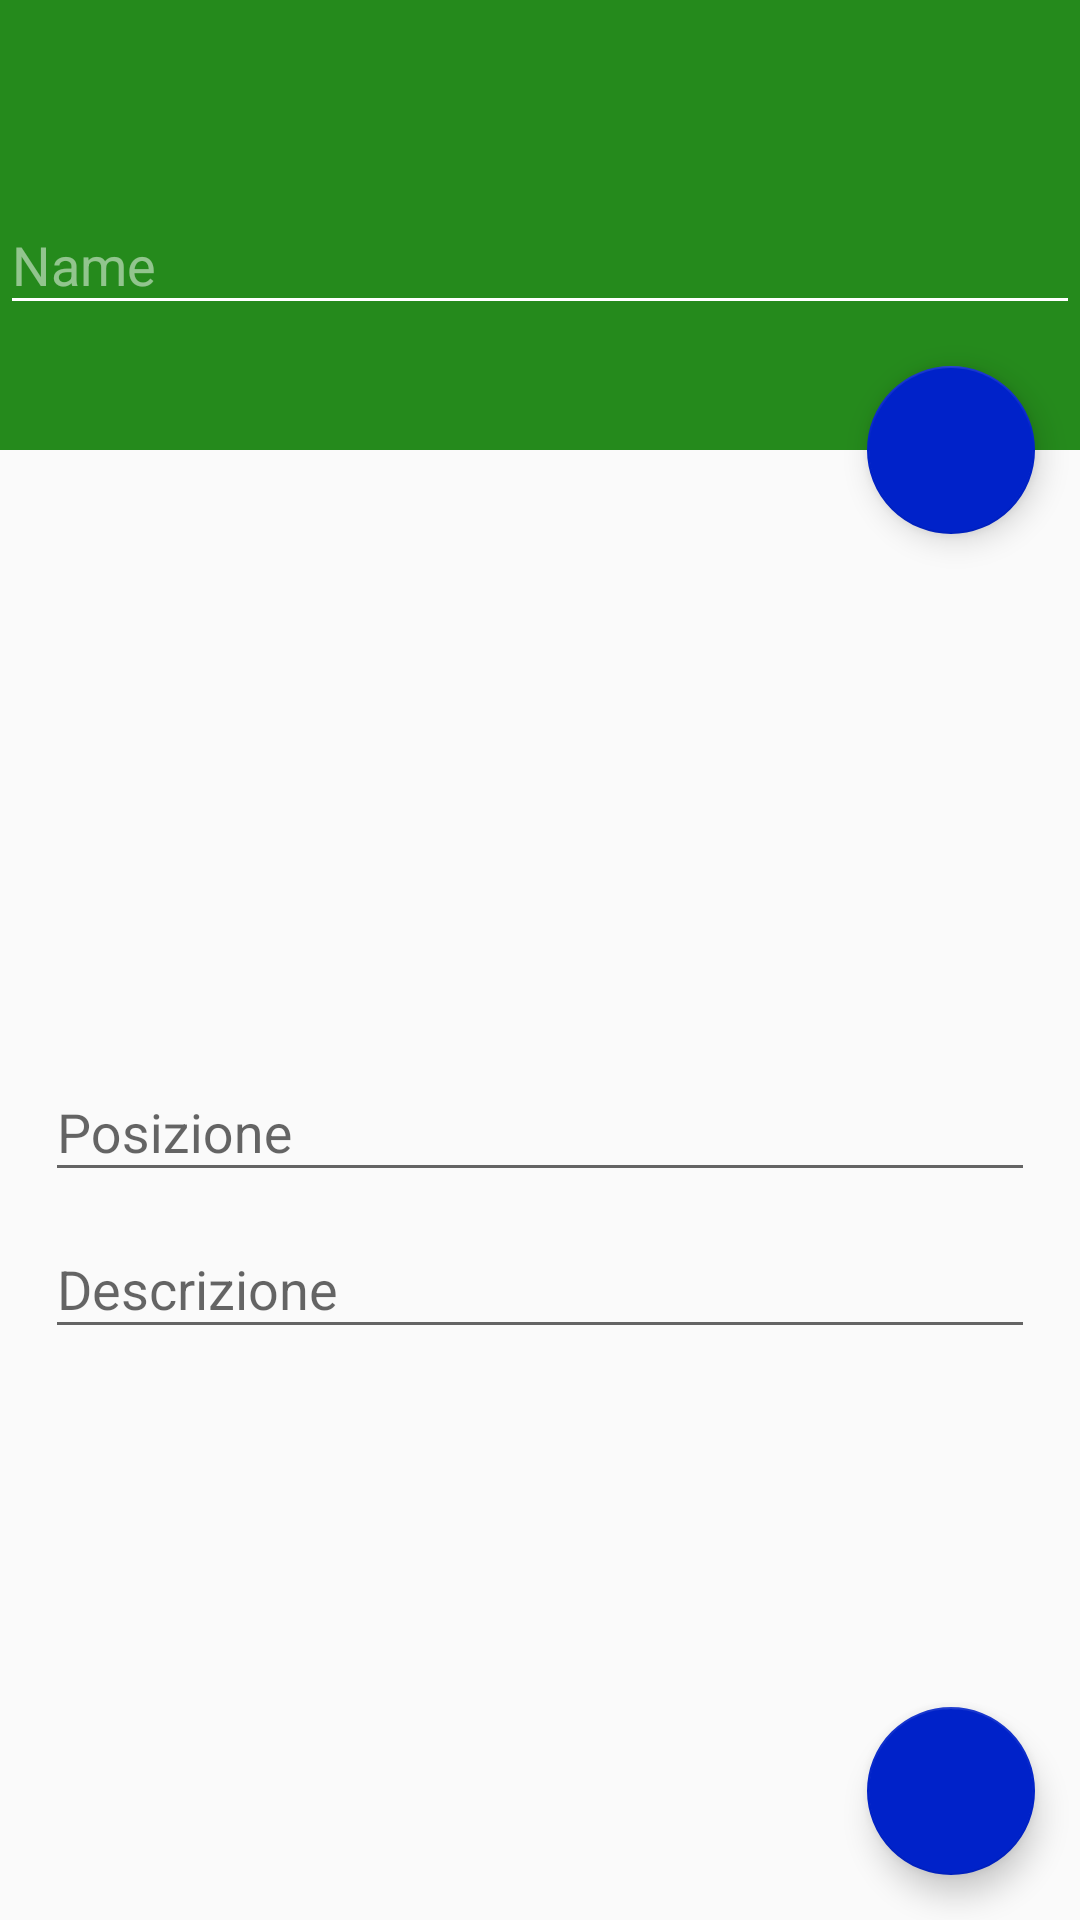

Here is an Android app screen rendered from its layout file. Give the layout XML and the strings, colors and styles it references.
<!-- AndroidManifest.xml: application theme AppTheme -->
<!-- res/layout/activity_add_spot.xml -->
<?xml version="1.0" encoding="utf-8"?>
<android.support.design.widget.CoordinatorLayout
    xmlns:android="http://schemas.android.com/apk/res/android"
    xmlns:app="http://schemas.android.com/apk/res-auto"
    xmlns:tools="http://schemas.android.com/tools"
    android:layout_width="match_parent"
    android:layout_height="match_parent"
    tools:context=".AddSpotActivity">

    <LinearLayout android:orientation="vertical"
        android:layout_width="match_parent"
        android:layout_height="match_parent">

        <android.support.design.widget.AppBarLayout android:id="@+id/app_bar"
            xmlns:android="http://schemas.android.com/apk/res/android"
            android:layout_width="match_parent" android:layout_height="150dp"
            android:theme="@style/ThemeOverlay.AppCompat.Dark.ActionBar"
            android:fitsSystemWindows="true">

            <android.support.v7.widget.Toolbar android:id="@+id/toolbar"
                android:layout_height="wrap_content" android:layout_width="match_parent"
                android:minHeight="?attr/actionBarSize" android:background="@color/colorPrimary" />

            <android.support.design.widget.TextInputLayout
                android:layout_width="match_parent"
                android:layout_height="wrap_content">

                <EditText android:id="@+id/name_txt"
                    android:layout_width="match_parent"
                    android:layout_height="wrap_content"
                    android:ems="10"
                    android:inputType="text"
                    android:hint="Name" />

            </android.support.design.widget.TextInputLayout>

        </android.support.design.widget.AppBarLayout>

        <LinearLayout android:orientation="vertical"
            android:layout_width="match_parent"
            android:layout_height="match_parent"
            android:padding="15dp">

            <android.support.v4.view.ViewPager android:id="@+id/containerMedia"
                android:layout_width="match_parent" android:layout_height="180dp"/>

            <android.support.design.widget.TextInputLayout
                android:layout_width="match_parent"
                android:layout_height="wrap_content">

                <EditText android:id="@+id/location_txt"
                    android:layout_width="match_parent"
                    android:layout_height="wrap_content"
                    android:ems="10"
                    android:inputType="text"
                    android:hint="Posizione" />

            </android.support.design.widget.TextInputLayout>

            <android.support.design.widget.TextInputLayout
                android:layout_width="match_parent"
                android:layout_height="wrap_content">

                <EditText android:id="@+id/description_txt"
                    android:layout_width="match_parent"
                    android:layout_height="wrap_content"
                    android:ems="10"
                    android:inputType="text"
                    android:hint="Descrizione" />

            </android.support.design.widget.TextInputLayout>

        </LinearLayout>

    </LinearLayout>

    <android.support.design.widget.FloatingActionButton
        android:id="@+id/fab_confirm"
        android:layout_width="wrap_content"
        android:layout_height="wrap_content"
        app:fabSize="normal"
        app:srcCompat="@drawable/ic_done"
        android:layout_margin="15dp"
        android:layout_gravity="bottom|end"/>

    <android.support.design.widget.FloatingActionButton
        android:id="@+id/fab_images"
        android:layout_width="wrap_content"
        android:layout_height="wrap_content"
        android:layout_margin="15dp"
        app:fabSize="normal"
        app:srcCompat="@drawable/ic_image"
        app:layout_anchorGravity="bottom|end"
        app:layout_anchor="@id/app_bar"/>

</android.support.design.widget.CoordinatorLayout>
<!-- resources referenced by this layout -->
<resources>
  <color name="colorPrimary">#258A1C</color>
  <style name="AppTheme" parent="Theme.AppCompat.Light.NoActionBar">
          
          <item name="colorPrimary">@color/colorPrimary</item>
          <item name="colorPrimaryDark">@color/colorPrimaryDark</item>
          <item name="colorAccent">@color/colorAccent</item>
      </style>
  <color name="colorPrimaryDark">#185B12</color>
  <color name="colorAccent">#0022C9</color>
</resources>
